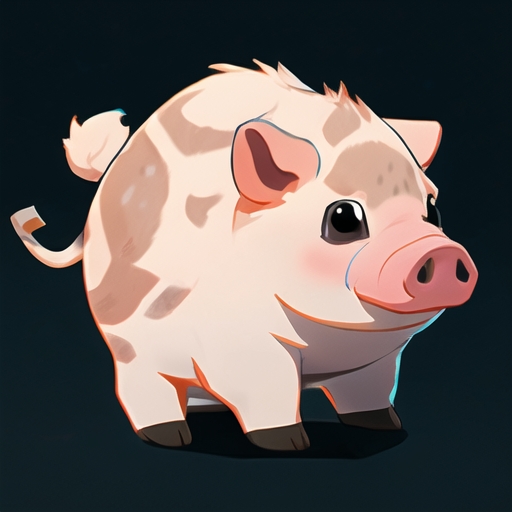
Generation parameters embedded in this image by AUTOMATIC1111 Stable Diffusion web UI or a fork of it (Forge, ...) (PNG 'parameters' text chunk):
HDR,UHD,8K,best quality,masterpiece,Highly detailed,(icon:1.2),(UI:1.2),animal,pig,fertilizer,fat,
Negative prompt:  nsfw,logo,text,badhandv4,EasyNegative,ng_deepnegative_v1_75t,rev2-badprompt,verybadimagenegative_v1.3,negative_hand-neg,mutated hands and fingers,poorly drawn face,extra limb,missing limb,disconnected limbs,malformed hands,ugly
Steps: 20, Sampler: DPM++ 2M SDE Karras, CFG scale: 7, Seed: 4278681673, Size: 256x256, Model hash: 86fca15160, Model: toonyou_beta5Unstable, Denoising strength: 0.3, Clip skip: 2, Hires upscale: 2, Hires upscaler: R-ESRGAN 4x+, Version: v1.3.2